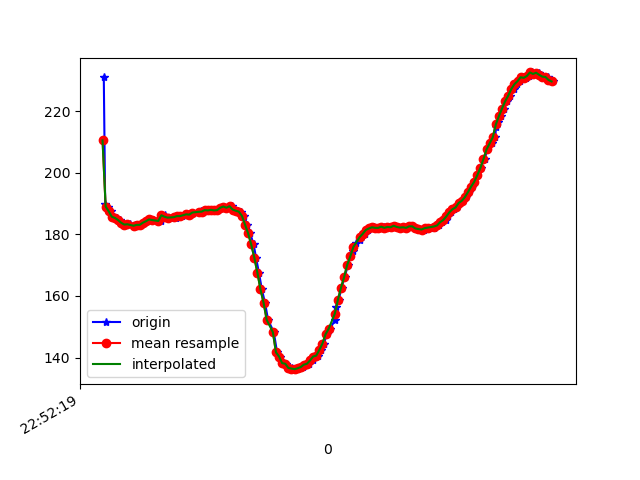

The file beside this chart, header and first rows:
1617835939868, 531583495886641, 231.25, -239.55078, -17.578125
1617835939877, 531583510201132, 189.8, -265.8, -76.37
1617835939896, 531583529460075, 189.1, -266.9, -76.76
1617835939915, 531583548291719, 187.5, -267.6, -77.73
1617835939934, 531583567306492, 185.7, -267.8, -77.15
1617835939953, 531583586382307, 185.4, -267.8, -76.95
1617835939973, 531583605458122, 184.7, -268.1, -76.76
1617835939992, 531583624533937, 183.8, -268.6, -76.07
1617835940011, 531583643518188, 183.2, -267.3, -77.05
1617835940038, 531583664394759, 183.3, -267.8, -76.37
1617835940063, 531583681791903, 182.6, -267.6, -76.95
1617835940071, 531583701020324, 183, -267.6, -77.44
1617835940086, 531583720096139, 183.1, -267.5, -76.27
1617835940107, 531583739171954, 183.1, -267.7, -76.46
1617835940127, 531583758186726, 183.8, -266.9, -76.46
1617835940148, 531583777232020, 184.3, -265.9, -75.68
1617835940163, 531583796246792, 184.9, -265.8, -76.07
1617835940183, 531583815261564, 184.7, -265.6, -76.66
1617835940236, 531583857716698, 184.4, -265.5, -75.98
1617835940246, 531583873404648, 186.2, -265.3, -75.98
1617835940261, 531583892694112, 186.2, -266, -76.66
1617835940278, 531583911617321, 185.3, -266.3, -76.46
1617835940299, 531583930662614, 185.4, -265.6, -76.37
1617835940322, 531583949707908, 185.7, -265.4, -76.07
1617835940336, 531583968936329, 185.4, -265, -76.07
1617835940355, 531583987645889, 185.9, -265.1, -76.27
1617835940374, 531584006447012, 185.9, -265.1, -74.9
1617835940406, 531584033702536, 186.5, -264.4, -75.98
1617835940422, 531584052900436, 186.4, -263.5, -75.59
1617835940446, 531584075913499, 187.1, -263.9, -75.59
1617835940481, 531584097919360, 187.2, -263.6, -75.2
1617835940483, 531584103932056, 187.2, -263.6, -75.2
1617835940495, 531584122580573, 187.6, -263.3, -75.29
1617835940508, 531584141686909, 187.4, -264, -76.27
1617835940530, 531584160762724, 187.9, -263.3, -75.29
1617835940547, 531584179808018, 187.8, -263.2, -75.2
1617835940565, 531584198792269, 188, -262.8, -75.98
1617835940584, 531584217868084, 187.8, -263.1, -75.29
1617835940606, 531584236882856, 187.9, -263.4, -75.2
1617835940624, 531584255928150, 188.7, -262.7, -74.71
1617835940641, 531584274973443, 189.1, -262.7, -75.29
1617835940660, 531584294018737, 188.7, -262.7, -75.59
1617835940682, 531584313064031, 189.1, -262.8, -75.2
1617835940699, 531584332170367, 189.3, -262.8, -76.27
1617835940718, 531584351215660, 188.1, -263.9, -75.0
1617835940737, 531584370230433, 187.7, -264.4, -75.98
1617835940757, 531584389306248, 187.4, -264.4, -75.98
1617835940775, 531584408351541, 186, -264.6, -76.95
1617835940794, 531584427396835, 183.2, -266.6, -77.15
1617835940813, 531584446411607, 180.4, -267.9, -77.34
1617835940836, 531584465487422, 176.8, -270.2, -76.46
1617835940851, 531584484624280, 172.5, -272.5, -76.07
1617835940870, 531584503608531, 167.6, -275.0, -74.02
1617835940889, 531584522684346, 162.1, -277.5, -72.46
1617835940909, 531584541729639, 157.8, -279.3, -70.51
1617835940929, 531584560744411, 152.2, -281.8, -68.65
1617835940966, 531584598804477, 148.2, -284.7, -64.94
1617835940987, 531584617910814, 141.7, -291, -59.38
1617835941004, 531584636956107, 140.3, -293.8, -56.74
1617835941023, 531584656001401, 138.2, -296.8, -53.71
1617835941042, 531584675382429, 138, -299.7, -52.34
... 90 more rows
